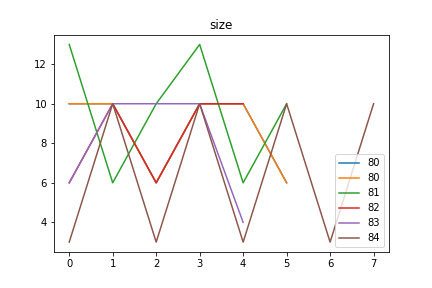

The data file committed next to this chart (first rows):
size, Avg_max_fit, Gen, Dataset, CosDist, Hof
80, 90.59, 23, [6, 10, 6, 10, 6, 10, 6, 10, 4, 2], 0.07964, repeat(div(concatenate(repeat([10]), [11…, [10, 10, 6, 10, 10, 6]
81, 90.63, 32, [6, 10, 6, 10, 6, 10, 6, 10, 4, 2], 0.2079, subOneAll(repeat(sub(if_then_else(add([1…, [13, 6, 10, 13, 6, 10]
82, 91.05, 5, [6, 10, 6, 10, 6, 10, 6, 10, 4, 2], 0.0487, concatenate(concatenate(mul([5], concate…, [6, 10, 6, 10, 10]
83, 90.07, 57, [6, 10, 6, 10, 6, 10, 6, 10, 4, 2], 0.121, concatenate(addOneAll(addOneAll(sub(div(…, [6, 10, 10, 10, 4]
84, 91.04, 39, [1, 3, 6, 10, 6, 10, 6, 10, 4, 2], 0.397, repeat(sub(repeat(concatenate([3], [10])…, [3, 10, 3, 10, 3, 10, 3, 10]
